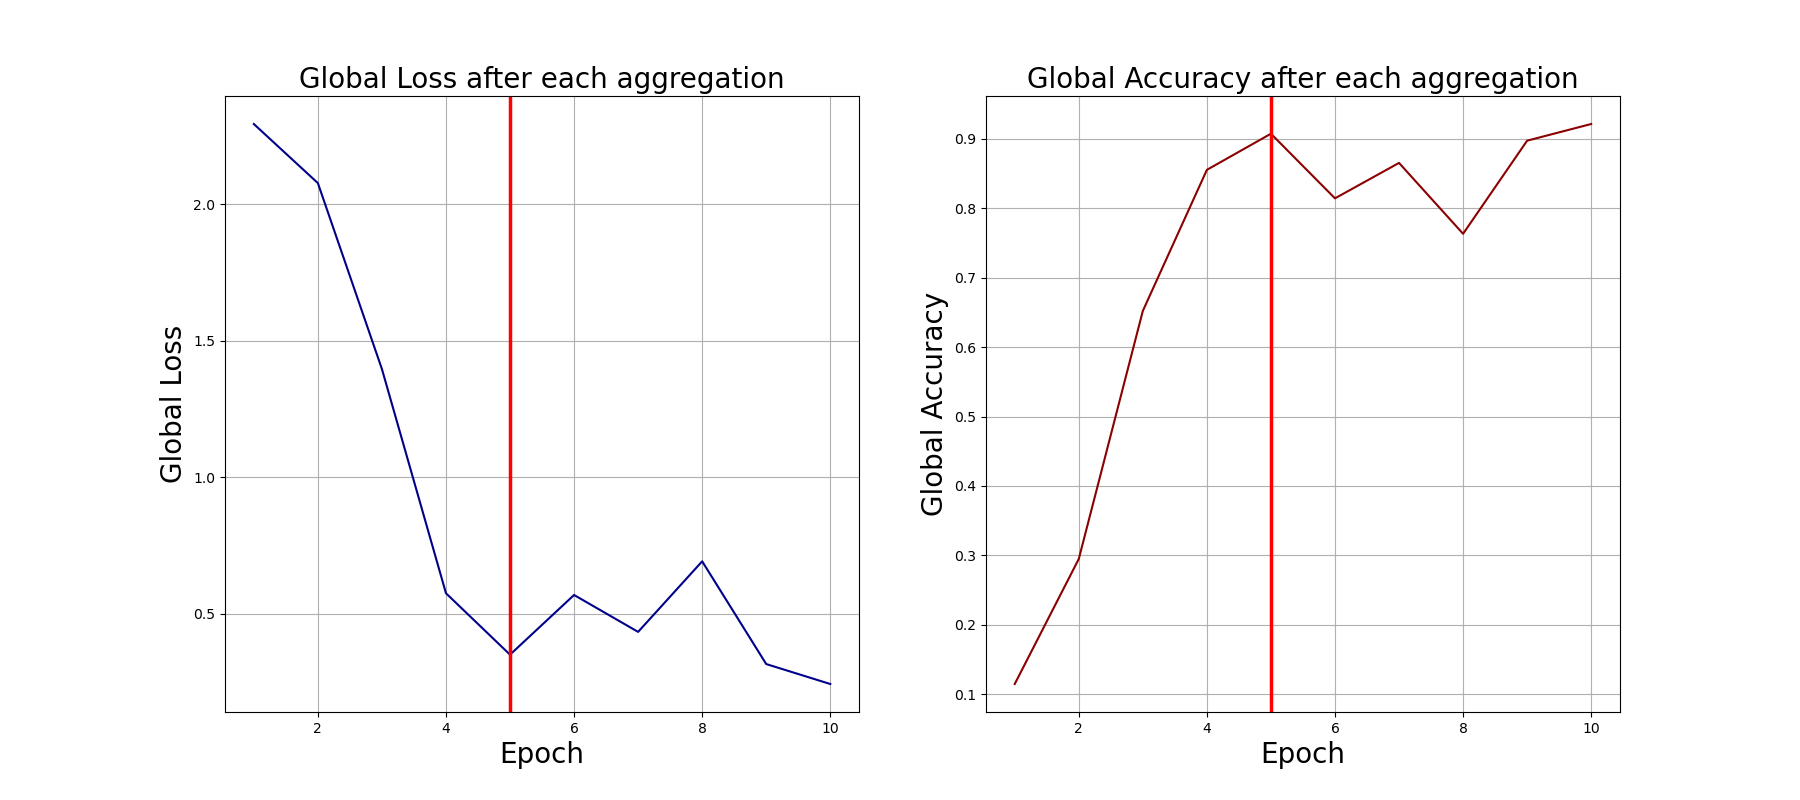

The file beside this chart, header and first rows:
0, 2.293092966079712, 0.115
1, 2.077, 0.295
2, 1.396, 0.652
3, 0.5759, 0.855
4, 0.3511, 0.907
5, 0.5695, 0.814
6, 0.4344, 0.865
7, 0.6927, 0.763
8, 0.3168, 0.897
9, 0.2437, 0.921
